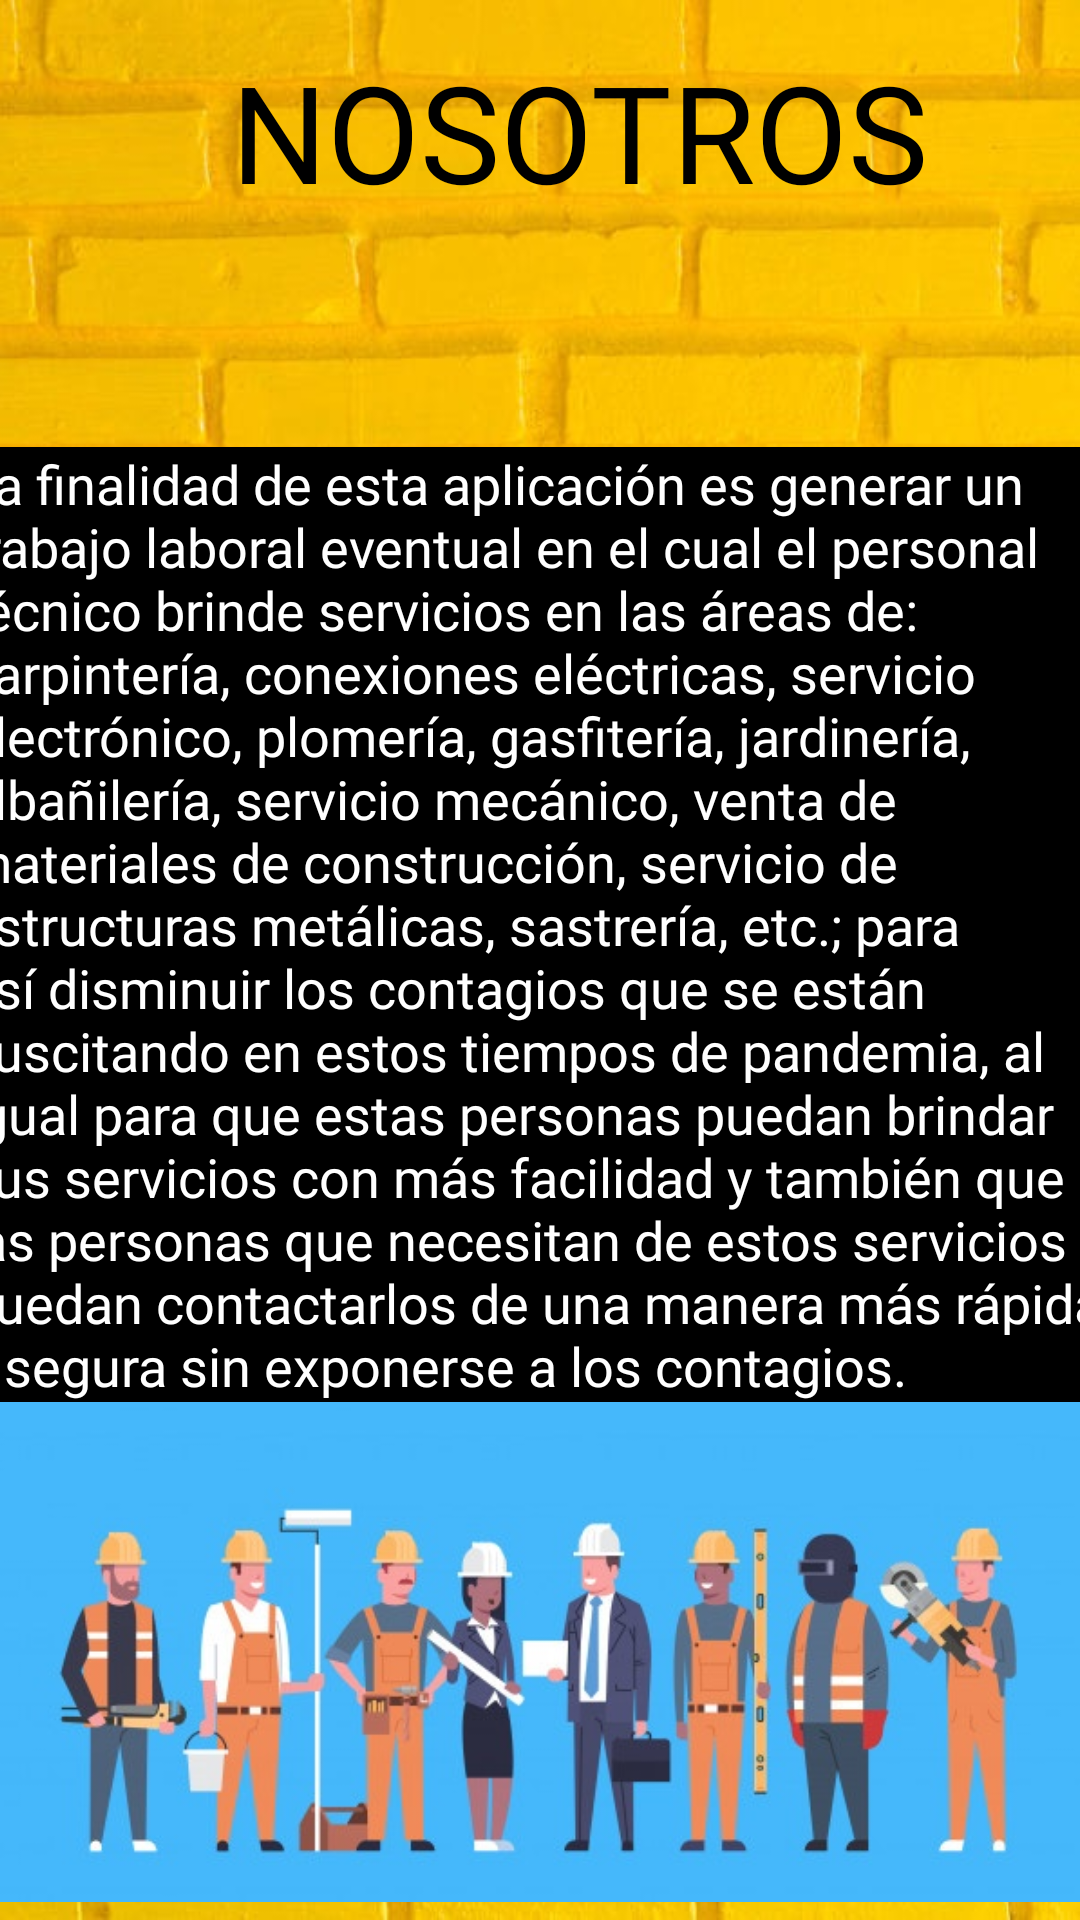

Layout XML and referenced resources for this Android screen:
<!-- AndroidManifest.xml: application theme Theme.TrabajoFinal -->
<!-- res/layout/activity_nosotros.xml -->
<?xml version="1.0" encoding="utf-8"?>
<androidx.constraintlayout.widget.ConstraintLayout xmlns:android="http://schemas.android.com/apk/res/android"
    xmlns:app="http://schemas.android.com/apk/res-auto"
    xmlns:tools="http://schemas.android.com/tools"
    android:layout_width="match_parent"
    android:layout_height="match_parent"
    android:background="@drawable/amarillo"
    tools:context=".Nosotros">

    <TextView
        android:id="@+id/textView11"
        android:layout_width="408dp"
        android:layout_height="67dp"
        android:fontFamily="@font/knewave"
        android:text="       NOSOTROS"
        android:textColor="@color/black"
        android:textSize="45sp"
        app:layout_constraintBottom_toBottomOf="parent"
        app:layout_constraintEnd_toEndOf="parent"
        app:layout_constraintHorizontal_bias="0.0"
        app:layout_constraintStart_toStartOf="parent"
        app:layout_constraintTop_toTopOf="parent"
        app:layout_constraintVertical_bias="0.024" />

    <ImageView
        android:id="@+id/imageView17"
        android:layout_width="129dp"
        android:layout_height="125dp"
        app:layout_constraintBottom_toBottomOf="parent"
        app:layout_constraintEnd_toEndOf="parent"
        app:layout_constraintHorizontal_bias="0.514"
        app:layout_constraintStart_toStartOf="parent"
        app:layout_constraintTop_toTopOf="parent"
        app:layout_constraintVertical_bias="0.148"
        app:srcCompat="@drawable/herra" />

    <ImageView
        android:id="@+id/imageView18"
        android:layout_width="120dp"
        android:layout_height="85dp"
        app:layout_constraintBottom_toBottomOf="parent"
        app:layout_constraintEnd_toEndOf="parent"
        app:layout_constraintHorizontal_bias="0.498"
        app:layout_constraintStart_toStartOf="parent"
        app:layout_constraintTop_toTopOf="parent"
        app:layout_constraintVertical_bias="0.182"
        app:srcCompat="@drawable/messenger" />

    <ScrollView
        android:id="@+id/scrollView2"
        android:layout_width="384dp"
        android:layout_height="485dp"
        android:layout_marginStart="65dp"
        android:layout_marginLeft="65dp"
        android:layout_marginEnd="65dp"
        android:layout_marginRight="65dp"
        android:background="@color/black"
        app:layout_constraintBottom_toBottomOf="parent"
        app:layout_constraintEnd_toEndOf="parent"
        app:layout_constraintStart_toStartOf="parent"
        app:layout_constraintTop_toTopOf="parent"
        app:layout_constraintVertical_bias="0.961">

        <LinearLayout
            android:layout_width="match_parent"
            android:layout_height="wrap_content"
            android:orientation="vertical">

            <TextView
                android:id="@+id/textView13"
                android:layout_width="match_parent"
                android:layout_height="wrap_content"
                android:fontFamily="@font/knewave"
                android:text="La finalidad de esta aplicación es generar un trabajo laboral eventual en el cual el personal técnico brinde servicios en las áreas de: carpintería, conexiones eléctricas, servicio electrónico, plomería, gasfitería, jardinería, albañilería, servicio mecánico, venta de materiales de construcción, servicio de estructuras metálicas, sastrería, etc.; para así disminuir los contagios que se están suscitando en estos tiempos de pandemia, al igual para que estas personas puedan brindar sus servicios con más facilidad y también que las personas que necesitan de estos servicios puedan contactarlos de una manera más rápida y segura sin exponerse a los contagios. "
                android:textColor="@color/colorfondo"
                android:textSize="18sp" />

            <ImageView
                android:id="@+id/imageView19"
                android:layout_width="match_parent"
                android:layout_height="176dp"
                app:srcCompat="@drawable/tecnico" />

            <TextView
                android:id="@+id/textView14"
                android:layout_width="match_parent"
                android:layout_height="wrap_content"
                android:fontFamily="@font/knewave"
                android:text="              NUESTRO OBJETIVO GENERAL"
                android:textColor="@android:color/holo_green_light"
                android:textSize="18sp" />

            <TextView
                android:id="@+id/textView15"
                android:layout_width="match_parent"
                android:layout_height="148dp"
                android:fontFamily="@font/knewave"
                android:text="El aplicativo nos permitira contactar de una forma breve y eficiente con los servicios técnicos que brindan los trabajadores independientes cumpliendo con todos los protocolos de bioseguridad . "
                android:textColor="@android:color/holo_orange_light"
                android:textSize="18sp" />

            <ImageView
                android:id="@+id/imageView20"
                android:layout_width="match_parent"
                android:layout_height="233dp"
                app:srcCompat="@drawable/contra" />
        </LinearLayout>
    </ScrollView>

</androidx.constraintlayout.widget.ConstraintLayout>
<!-- resources referenced by this layout -->
<resources>
  <color name="black">#FF000000</color>
  <color name="colorfondo">#FFFFFF</color>
  <!-- drawable amarillo: jpeg bitmap (drawable, 69627 bytes) -->
  <!-- drawable contra: png bitmap (drawable, 13580 bytes) -->
  <!-- drawable tecnico: jpg bitmap (drawable, 39425 bytes) -->
  <style name="Theme.TrabajoFinal" parent="Theme.MaterialComponents.DayNight.DarkActionBar">
          
          <item name="colorPrimary">@color/purple_500</item>
          <item name="colorPrimaryVariant">@color/purple_700</item>
          <item name="colorOnPrimary">@color/white</item>
          
          <item name="colorSecondary">@color/teal_200</item>
          <item name="colorSecondaryVariant">@color/teal_700</item>
          <item name="colorOnSecondary">@color/black</item>
          
          <item name="android:statusBarColor" tools:targetApi="l">?attr/colorPrimaryVariant</item>
          
      </style>
  <color name="purple_500">#FF6200EE</color>
  <color name="purple_700">#FF3700B3</color>
  <color name="white">#FFFFFFFF</color>
  <color name="teal_200">#FF03DAC5</color>
  <color name="teal_700">#FF018786</color>
</resources>
